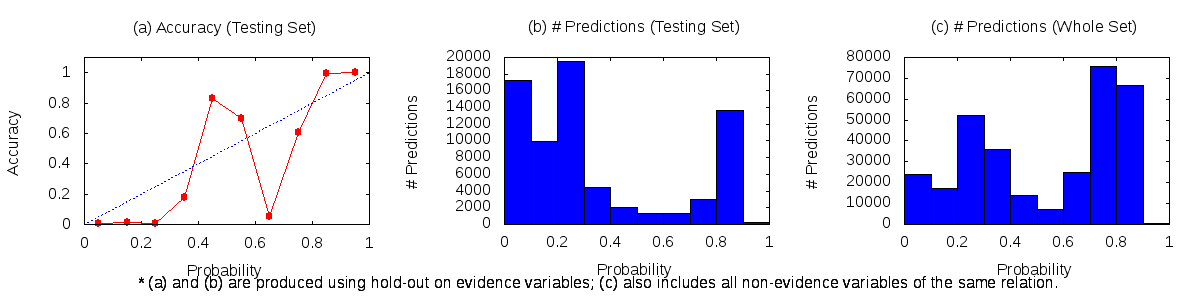

Values plotted in this chart, from the file beside it:
0	0.1	23912	90	17214
0.1	0.2	17440	140	9779
0.2	0.3	52062	75	19486
0.3	0.4	35898	794	3680
0.4	0.5	14028	1640	340
0.5	0.6	7152	905	391
0.6	0.7	24812	65	1203
0.7	0.8	75686	1854	1198
0.8	0.9	66390	13592	106
0.9	1	468	249	0
